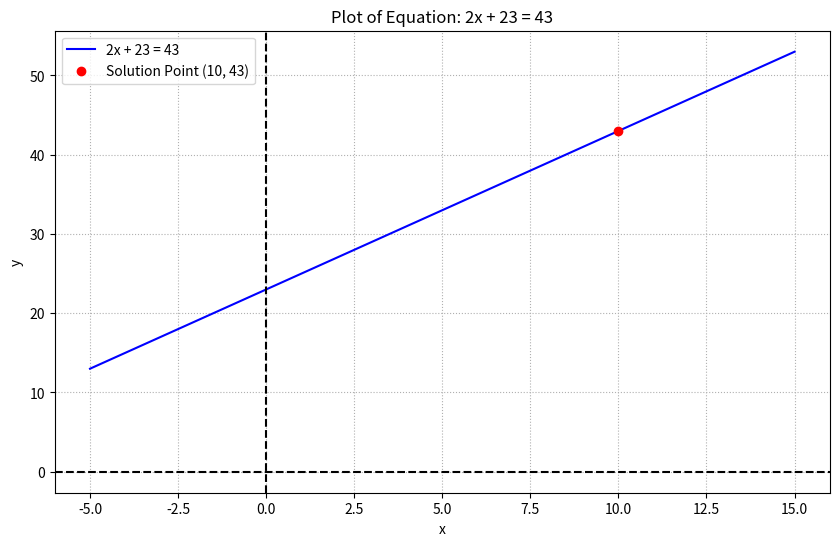

Here is the Python script that generated this plot:
import matplotlib.pyplot as plt
import numpy as np

# Rearrange the equation to y = mx + b form
# 2x + 23 = 43
# 2x = 43 - 23
# 2x = 20
# x = 10
# So the plot will show the line y = 2x + 23

def plot_equation():
    # Create x values
    x = np.linspace(-5, 15, 100)
    
    # Calculate y values
    y = 2*x + 23
    
    # Create the plot
    plt.figure(figsize=(10, 6))
    plt.plot(x, y, label='2x + 23 = 43', color='blue')
    
    # Add horizontal and vertical lines at x and y axes
    plt.axhline(y=0, color='k', linestyle='--')
    plt.axvline(x=0, color='k', linestyle='--')
    
    # Highlight the point where the equation is true
    plt.plot(10, 43, 'ro', label='Solution Point (10, 43)')
    
    # Customize the plot
    plt.title('Plot of Equation: 2x + 23 = 43')
    plt.xlabel('x')
    plt.ylabel('y')
    plt.grid(True, linestyle=':')
    plt.legend()
    
    # Show the plot
    plt.show()

# Call the function to create the plot
plot_equation()